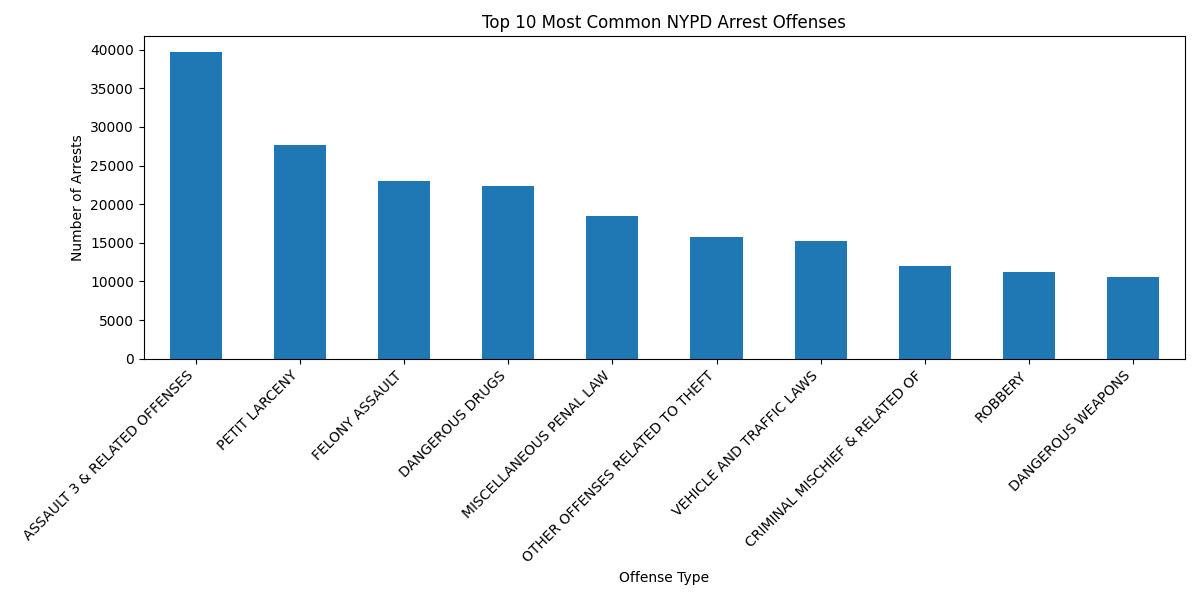

Data behind this chart, as committed beside it:
OFNS_DESC, count
ASSAULT 3 & RELATED OFFENSES, 39728
PETIT LARCENY, 27698
FELONY ASSAULT, 22964
DANGEROUS DRUGS, 22379
MISCELLANEOUS PENAL LAW, 18430
OTHER OFFENSES RELATED TO THEFT, 15780
VEHICLE AND TRAFFIC LAWS, 15299
CRIMINAL MISCHIEF & RELATED OF, 12050
ROBBERY, 11184
DANGEROUS WEAPONS, 10584
